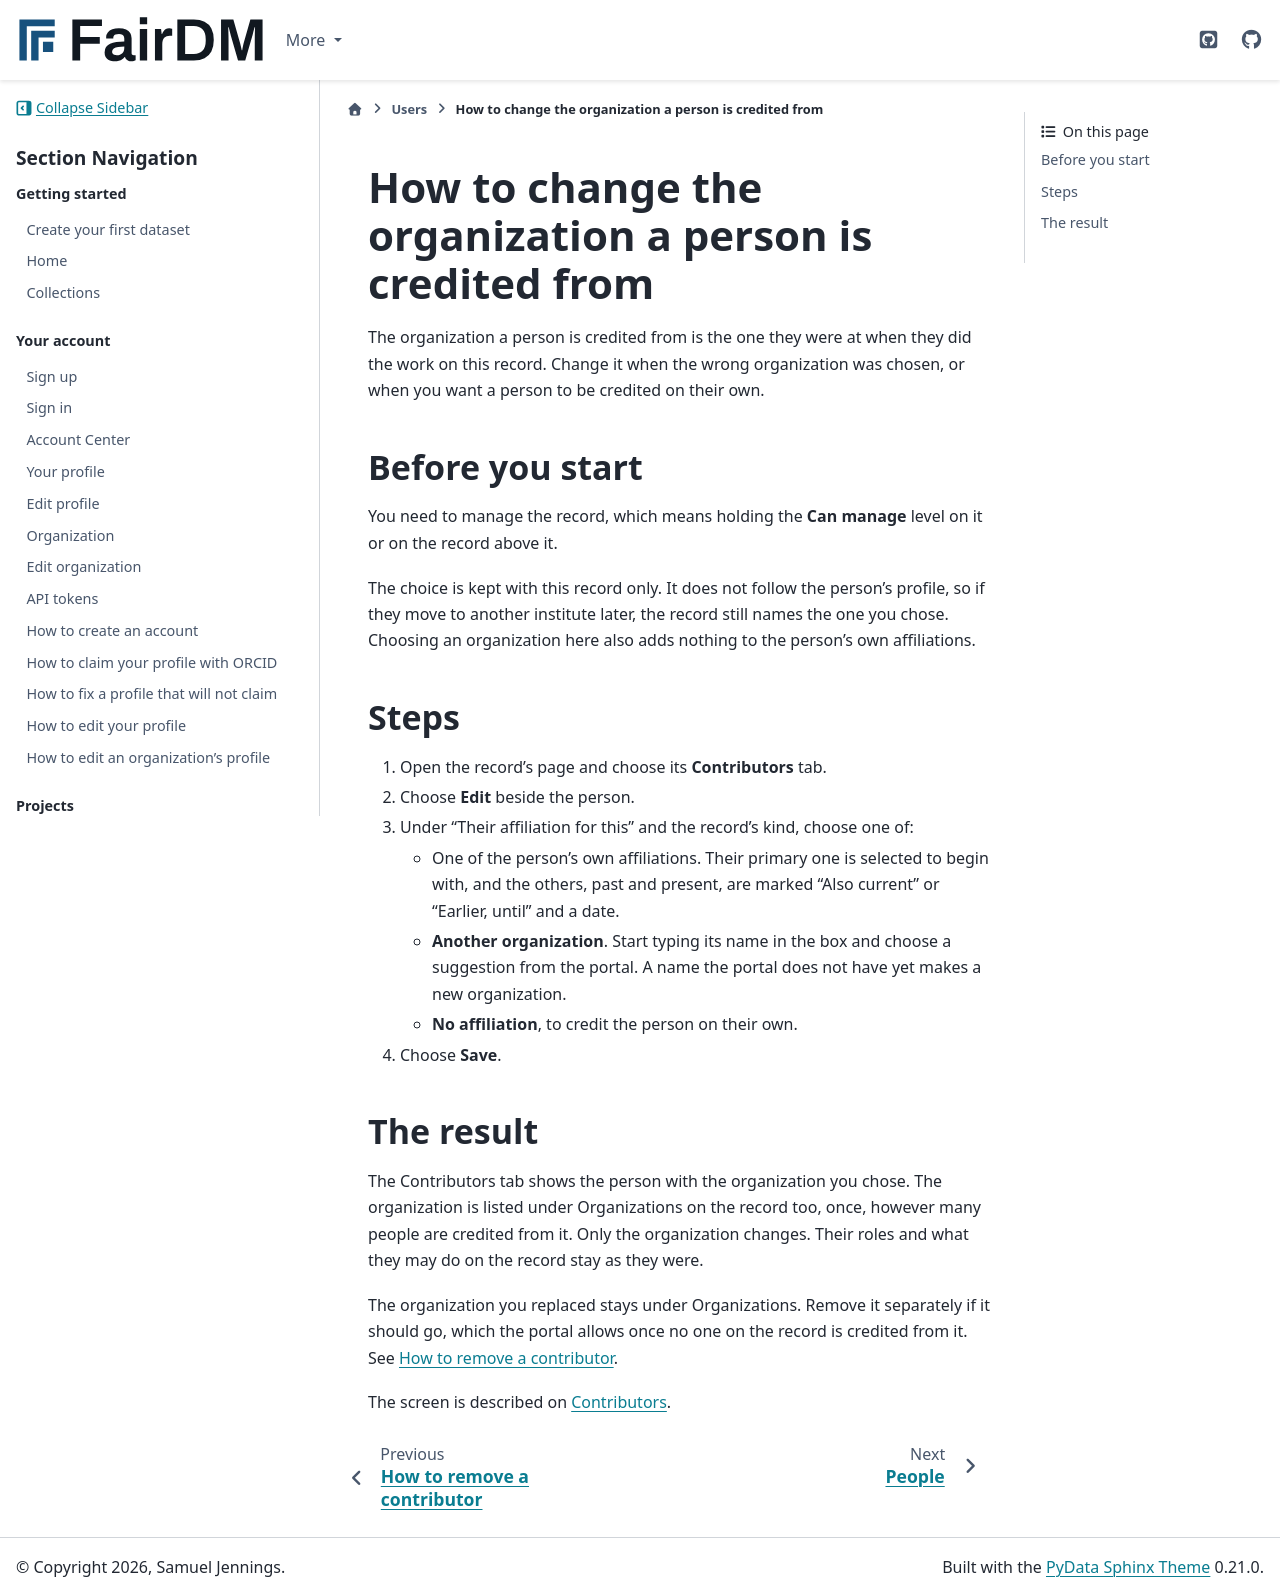

repository: FAIR-DM/fairdm · page: 0.6/users/contributors/change-the-organization-a-person-is-credited-from.html · generator: sphinx

# How to change the organization a person is credited from

The organization a person is credited from is the one they were at when they did the work on this record. Change it when the wrong organization was chosen, or when you want a person to be credited on their own.

## Before you start

You need to manage the record, which means holding the **Can manage** level on it or on the record above it.

The choice is kept with this record only. It does not follow the person's profile, so if they move to another institute later, the record still names the one you chose. Choosing an organization here also adds nothing to the person's own affiliations.

## Steps

1. Open the record's page and choose its **Contributors** tab.
2. Choose **Edit** beside the person.
3. Under **Select their affiliation**, choose one of:
    - One of the person's own affiliations, listed first under "From their profile", with the current one marked.
    - Any other organization in the portal. Type in the box to find it.
    - **No affiliation**, to credit the person on their own.
4. Choose **Save**.

## The result

The Contributors tab shows the person with the organization you chose. The organization is listed under Organizations on the record too, once, however many people are credited from it. Only the organization changes. Their roles and what they may do on the record stay as they were.

The organization you replaced stays under Organizations. Remove it separately if it should go, which the portal allows once no one on the record is credited from it. See [How to remove a contributor](remove-a-contributor.md).

The screen is described on [Contributors](contributors-tab.md).
